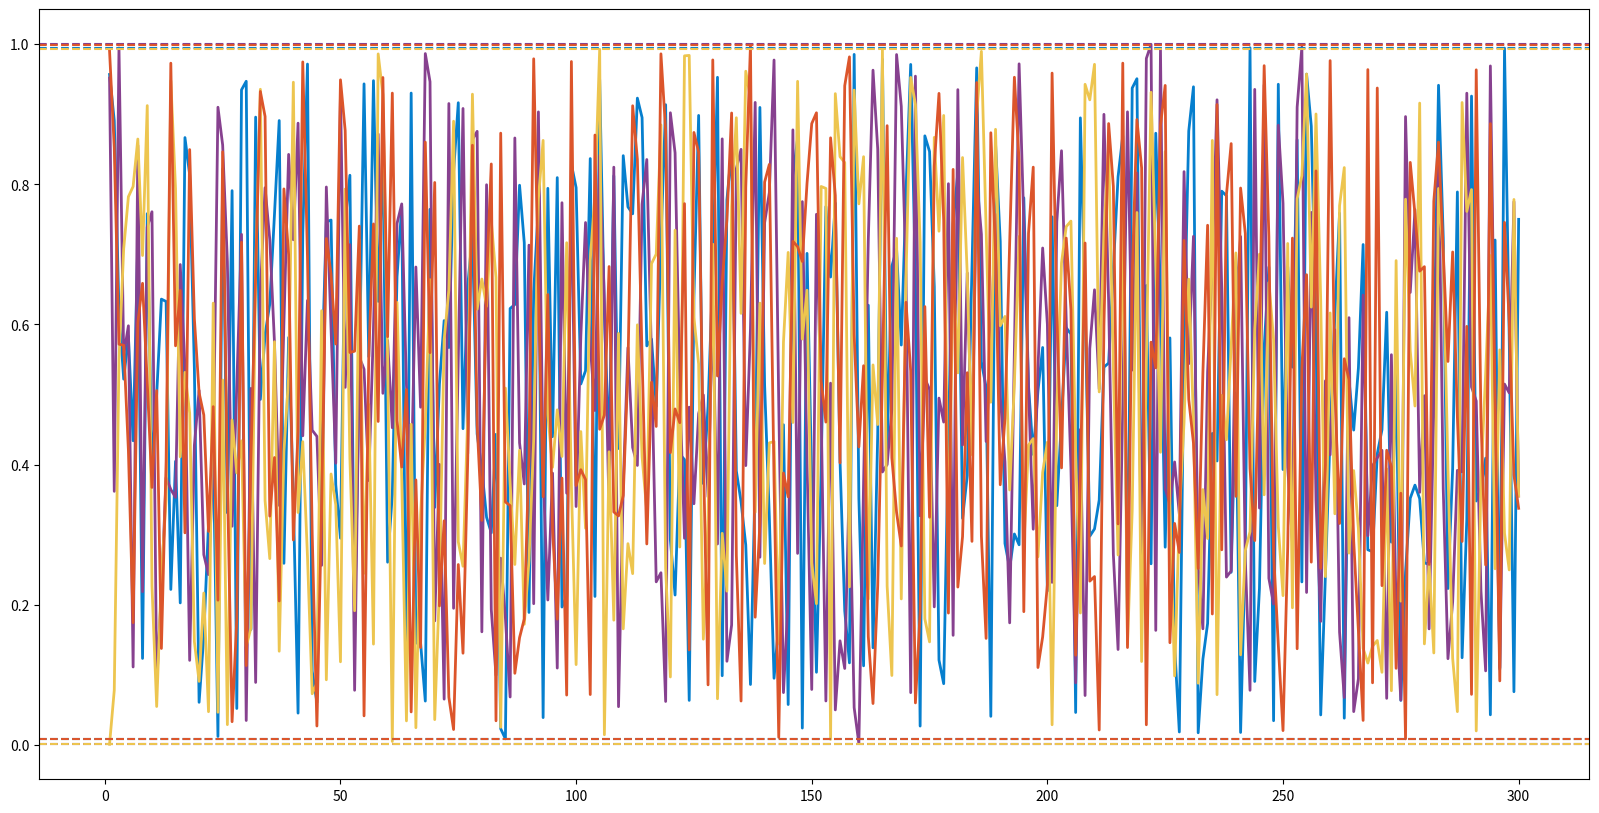

Write Python code to recreate this figure.
import matplotlib.pyplot as plt
import numpy as np


x = np.array([i for i in range(1, 301)])
print(x)
ay = np.random.rand(300)
print(ay)
by = np.random.rand(300)
cy = np.random.rand(300)
dy = np.random.rand(300)

def with2xLines(x, ay, by, cy, dy):
    fig = plt.figure(figsize=(20, 10))

    ax = fig.add_subplot(111)
    ax.plot(x, ay, '#067fce', linewidth=2.0)
    ax.plot(x, by, '#87418f', linewidth=2.0)
    ax.plot(x, cy, '#edc54f', linewidth=2.0)
    ax.plot(x, dy, '#dc552b', linewidth=2.0)

    ax.axhline(max(ay), color='#067fce', linestyle='--')
    ax.axhline(min(ay), color='#067fce', linestyle='--')

    ax.axhline(max(by), color='#87418f', linestyle='--')
    ax.axhline(min(by), color='#87418f', linestyle='--')

    ax.axhline(max(cy), color='#edc54f', linestyle='--')
    ax.axhline(min(cy), color='#edc54f', linestyle='--')

    ax.axhline(max(dy), color='#dc552b', linestyle='--')
    ax.axhline(min(dy), color='#dc552b', linestyle='--')

    plt.show()

with2xLines(x, ay, by, cy, dy)